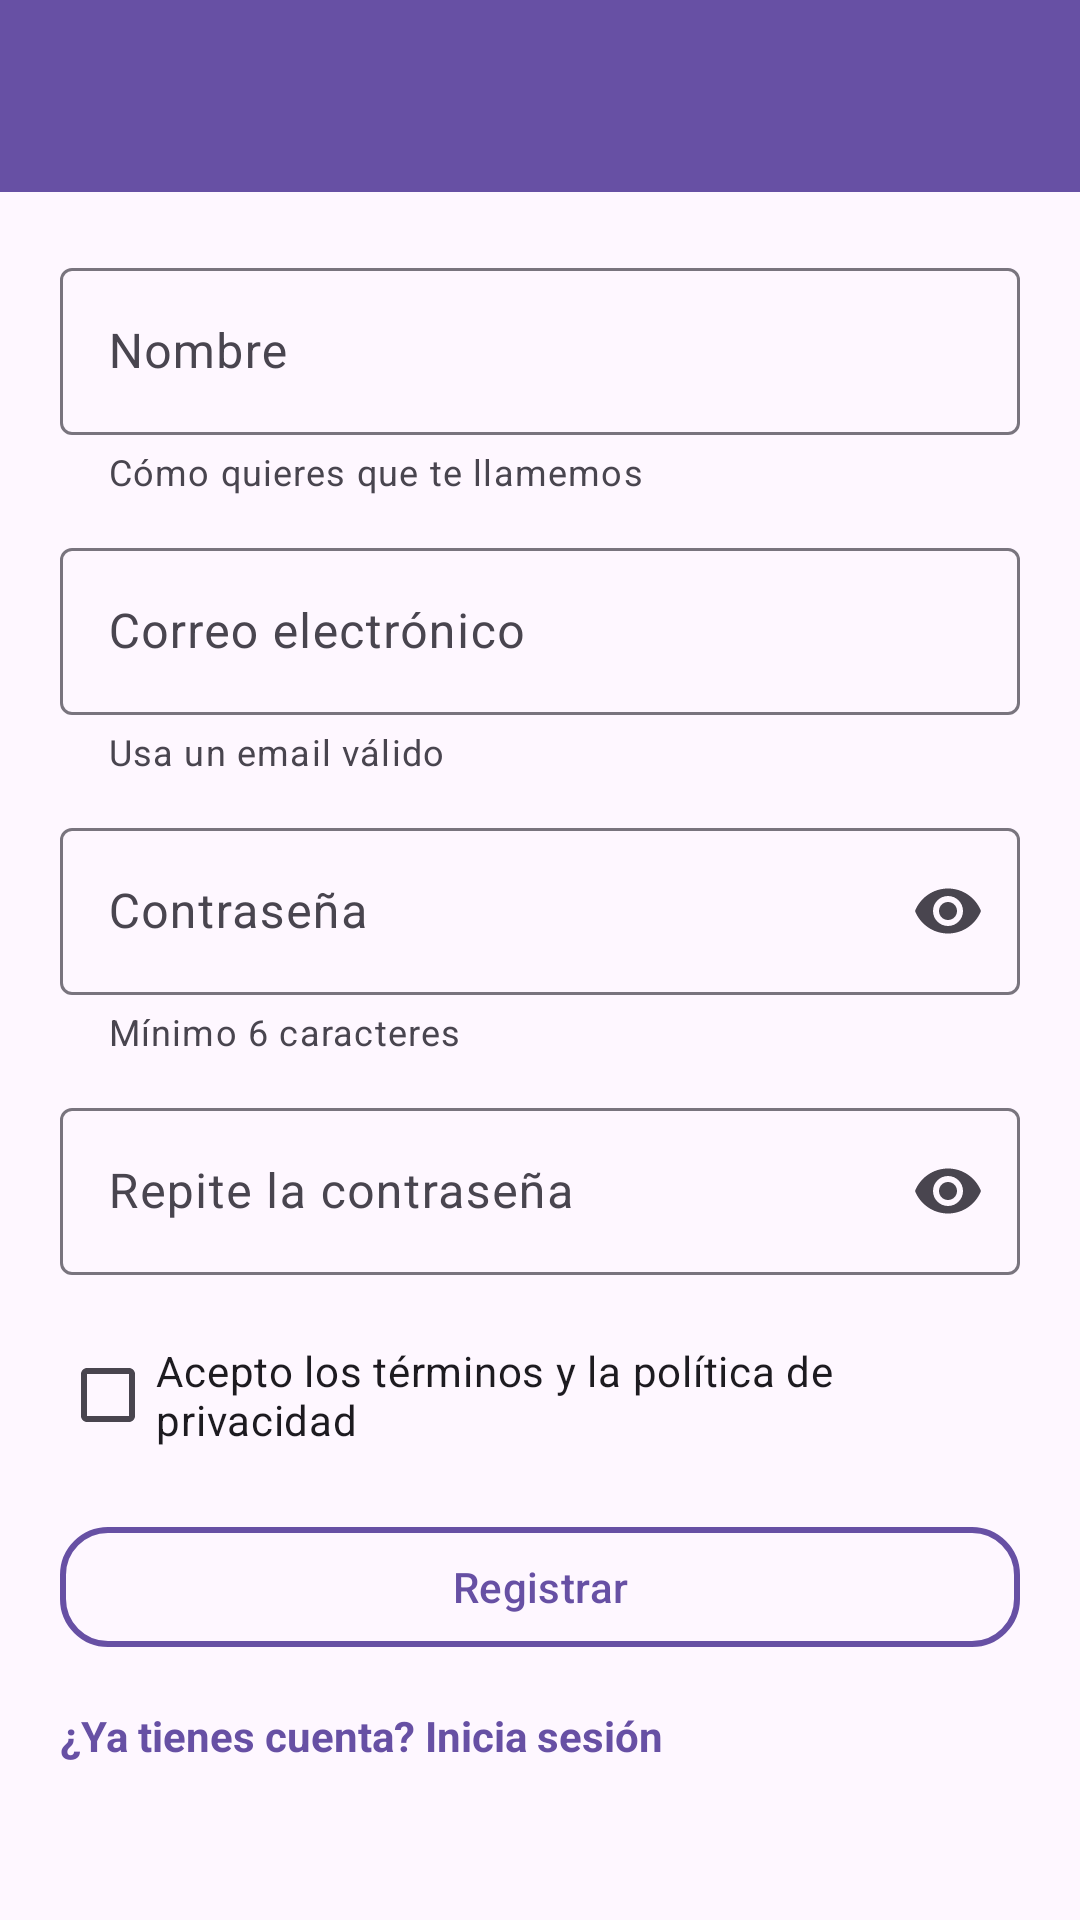

Android layout source for this screen:
<!-- AndroidManifest.xml: application theme Theme.GestiPork_v3_Sincronizacion -->
<!-- res/layout/activity_register.xml -->
<?xml version="1.0" encoding="utf-8"?>
<androidx.coordinatorlayout.widget.CoordinatorLayout
    xmlns:android="http://schemas.android.com/apk/res/android"
    xmlns:app="http://schemas.android.com/apk/res-auto"
    android:layout_width="match_parent"
    android:layout_height="match_parent">

    
    <include
        layout="@layout/toolbar_estandar"
        android:layout_width="match_parent"
        android:layout_height="?attr/actionBarSize" />

    <androidx.core.widget.NestedScrollView
        android:layout_width="match_parent"
        android:layout_height="match_parent"
        android:fillViewport="true"
        android:padding="20dp"
        android:layout_marginTop="?attr/actionBarSize">

        <LinearLayout
            android:layout_width="match_parent"
            android:layout_height="wrap_content"
            android:orientation="vertical">

            
            <com.google.android.material.textfield.TextInputLayout
                android:id="@+id/tilName"
                android:layout_width="match_parent"
                android:layout_height="wrap_content"
                android:layout_marginBottom="12dp"
                app:helperText="Cómo quieres que te llamemos">

                <com.google.android.material.textfield.TextInputEditText
                    android:id="@+id/txtName"
                    android:layout_width="match_parent"
                    android:layout_height="wrap_content"
                    android:hint="Nombre"
                    android:imeOptions="actionNext" />
            </com.google.android.material.textfield.TextInputLayout>


            
            <com.google.android.material.textfield.TextInputLayout
                android:id="@+id/tilEmail"
                android:layout_width="match_parent"
                android:layout_height="wrap_content"
                android:layout_marginBottom="12dp"
                app:helperText="Usa un email válido"
                app:helperTextEnabled="true">

                <com.google.android.material.textfield.TextInputEditText
                    android:id="@+id/txtEmail"
                    android:layout_width="match_parent"
                    android:layout_height="wrap_content"
                    android:hint="Correo electrónico"
                    android:inputType="textEmailAddress"
                    android:imeOptions="actionNext"
                    android:autofillHints="emailAddress" />
            </com.google.android.material.textfield.TextInputLayout>

            
            <com.google.android.material.textfield.TextInputLayout
                android:id="@+id/tilPassword"
                android:layout_width="match_parent"
                android:layout_height="wrap_content"
                android:layout_marginBottom="12dp"
                app:endIconMode="password_toggle"
                app:helperText="Mínimo 6 caracteres">

                <com.google.android.material.textfield.TextInputEditText
                    android:id="@+id/txtPassword"
                    android:layout_width="match_parent"
                    android:layout_height="wrap_content"
                    android:hint="Contraseña"
                    android:inputType="textPassword"
                    android:imeOptions="actionNext"
                    android:autofillHints="password" />
            </com.google.android.material.textfield.TextInputLayout>

            
            <com.google.android.material.textfield.TextInputLayout
                android:id="@+id/tilPassword2"
                android:layout_width="match_parent"
                android:layout_height="wrap_content"
                android:layout_marginBottom="16dp"
                app:endIconMode="password_toggle">

                <com.google.android.material.textfield.TextInputEditText
                    android:id="@+id/txtPassword2"
                    android:layout_width="match_parent"
                    android:layout_height="wrap_content"
                    android:hint="Repite la contraseña"
                    android:inputType="textPassword"
                    android:imeOptions="actionDone" />
            </com.google.android.material.textfield.TextInputLayout>

            
            <com.google.android.material.checkbox.MaterialCheckBox
                android:id="@+id/cbTerms"
                android:layout_width="match_parent"
                android:layout_height="wrap_content"
                android:text="Acepto los términos y la política de privacidad" />

            
            <com.google.android.material.button.MaterialButton
                android:id="@+id/btnRegister"
                style="?attr/materialButtonOutlinedStyle"
                android:layout_width="match_parent"
                android:layout_height="wrap_content"
                android:text="Registrar"
                android:textAllCaps="false"
                android:layout_marginTop="16dp"
                app:cornerRadius="16dp"
                app:strokeColor="#6750A4"
                app:strokeWidth="2dp"
                android:textColor="#6750A4" />

            
            <com.google.android.material.progressindicator.CircularProgressIndicator
                android:id="@+id/progress"
                android:layout_width="wrap_content"
                android:layout_height="wrap_content"
                android:layout_gravity="center_horizontal"
                android:visibility="gone"
                style="@style/Widget.Material3.CircularProgressIndicator" />

            
            <TextView
                android:id="@+id/tvToLogin"
                android:layout_width="wrap_content"
                android:layout_height="wrap_content"
                android:text="¿Ya tienes cuenta? Inicia sesión"
                android:textColor="#6750A4"
                android:textStyle="bold"
                android:layout_marginTop="16dp" />
        </LinearLayout>
    </androidx.core.widget.NestedScrollView>
</androidx.coordinatorlayout.widget.CoordinatorLayout>
<!-- res/layout/toolbar_estandar.xml (included above) -->
<?xml version="1.0" encoding="utf-8"?>
<com.google.android.material.appbar.MaterialToolbar
    xmlns:android="http://schemas.android.com/apk/res/android"
    xmlns:app="http://schemas.android.com/apk/res-auto"
    android:id="@+id/toolbar_estandar"
    android:layout_width="match_parent"
    android:layout_height="?attr/actionBarSize"
    android:background="#6750A4"
    app:titleTextColor="@android:color/white"
    app:navigationIconTint="@android:color/white"
    app:popupTheme="@style/PopupMenuOverlayWhiteIcon"
    app:navigationIcon="@drawable/ic_arrow_back">


</com.google.android.material.appbar.MaterialToolbar>
<!-- resources referenced by this layout -->
<resources>
  <style name="PopupMenuOverlayWhiteIcon" parent="ThemeOverlay.Material3.Light">
          
          <item name="android:textColor">@android:color/black</item> 
          <item name="android:tint">@android:color/white</item>     
      </style>
  <style name="Theme.GestiPork_v3_Sincronizacion" parent="Base.Theme.GestiPork_v3_Sincronizacion" />
  <style name="Base.Theme.GestiPork_v3_Sincronizacion" parent="Theme.Material3.DayNight.NoActionBar">
          
          <item name="colorPrimary">@color/principal</item>
      </style>
  <color name="principal">#6750A4</color>
</resources>
